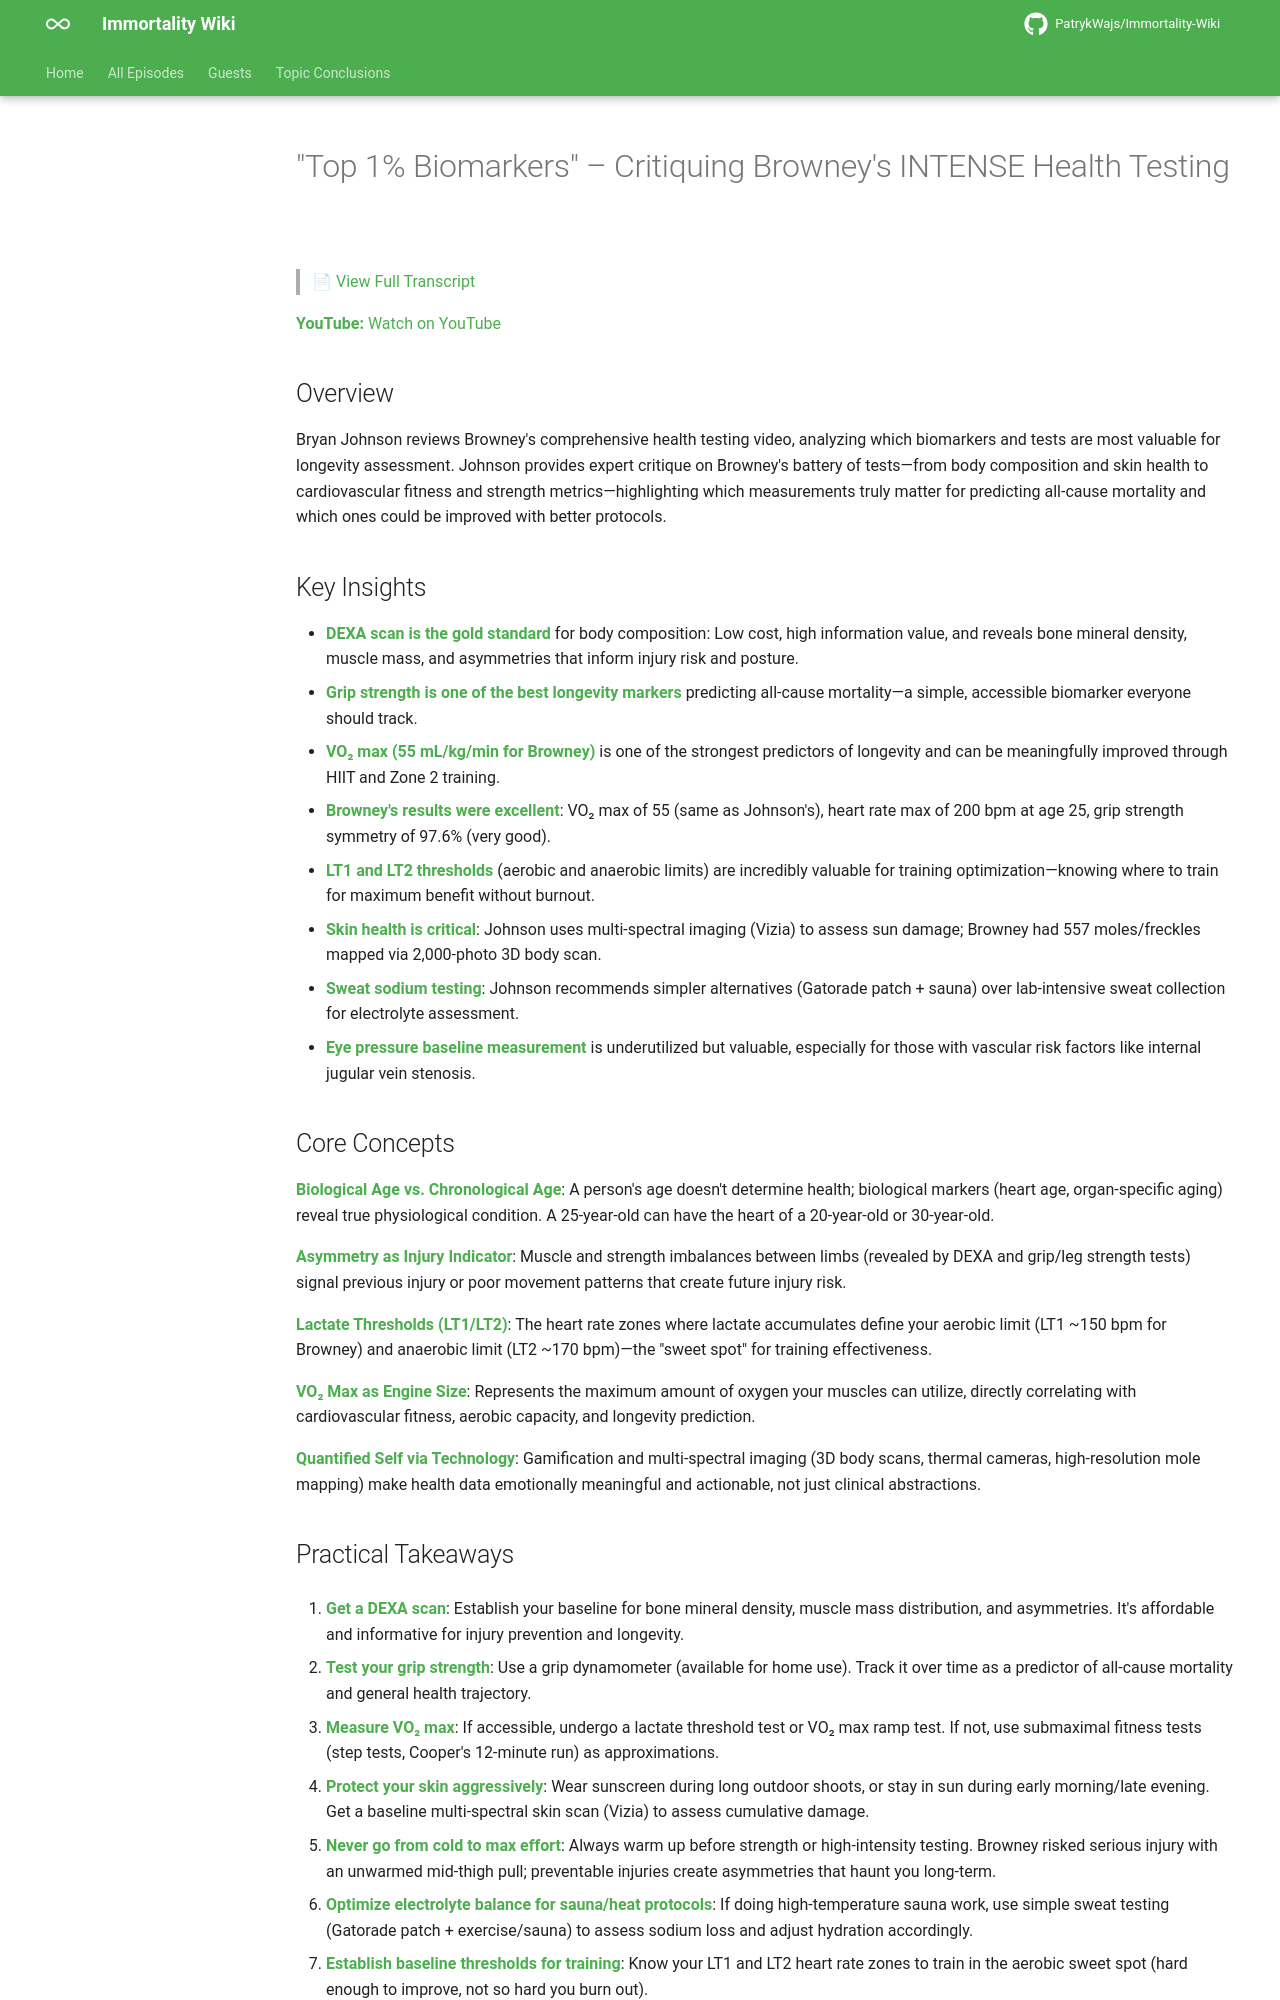

repository: PatrykWajs/Immortality-Wiki · page: Episodes/EP-112 - Top 1 Biomarkers – Critiquing Browney's INTENSE Health Testing/summary/index.html · generator: mkdocs

# "Top 1% Biomarkers" – Critiquing Browney's INTENSE Health Testing

> 📄 [View Full Transcript](transcript.md)

**YouTube:** [Watch on YouTube](https://www.youtube.com/watch?v=sLO1aAyeV80)

## Overview

Bryan Johnson reviews Browney's comprehensive health testing video, analyzing which biomarkers and tests are most valuable for longevity assessment. Johnson provides expert critique on Browney's battery of tests—from body composition and skin health to cardiovascular fitness and strength metrics—highlighting which measurements truly matter for predicting all-cause mortality and which ones could be improved with better protocols.

## Key Insights

- **DEXA scan is the gold standard** for body composition: Low cost, high information value, and reveals bone mineral density, muscle mass, and asymmetries that inform injury risk and posture.
- **Grip strength is one of the best longevity markers** predicting all-cause mortality—a simple, accessible biomarker everyone should track.
- **VO₂ max (55 mL/kg/min for Browney)** is one of the strongest predictors of longevity and can be meaningfully improved through HIIT and Zone 2 training.
- **Browney's results were excellent**: VO₂ max of 55 (same as Johnson's), heart rate max of 200 bpm at age 25, grip strength symmetry of 97.6% (very good).
- **LT1 and LT2 thresholds** (aerobic and anaerobic limits) are incredibly valuable for training optimization—knowing where to train for maximum benefit without burnout.
- **Skin health is critical**: Johnson uses multi-spectral imaging (Vizia) to assess sun damage; Browney had 557 moles/freckles mapped via 2,000-photo 3D body scan.
- **Sweat sodium testing**: Johnson recommends simpler alternatives (Gatorade patch + sauna) over lab-intensive sweat collection for electrolyte assessment.
- **Eye pressure baseline measurement** is underutilized but valuable, especially for those with vascular risk factors like internal jugular vein stenosis.

## Core Concepts

**Biological Age vs. Chronological Age**: A person's age doesn't determine health; biological markers (heart age, organ-specific aging) reveal true physiological condition. A 25-year-old can have the heart of a 20-year-old or 30-year-old.

**Asymmetry as Injury Indicator**: Muscle and strength imbalances between limbs (revealed by DEXA and grip/leg strength tests) signal previous injury or poor movement patterns that create future injury risk.

**Lactate Thresholds (LT1/LT2)**: The heart rate zones where lactate accumulates define your aerobic limit (LT1 ~150 bpm for Browney) and anaerobic limit (LT2 ~170 bpm)—the "sweet spot" for training effectiveness.

**VO₂ Max as Engine Size**: Represents the maximum amount of oxygen your muscles can utilize, directly correlating with cardiovascular fitness, aerobic capacity, and longevity prediction.

**Quantified Self via Technology**: Gamification and multi-spectral imaging (3D body scans, thermal cameras, high-resolution mole mapping) make health data emotionally meaningful and actionable, not just clinical abstractions.
